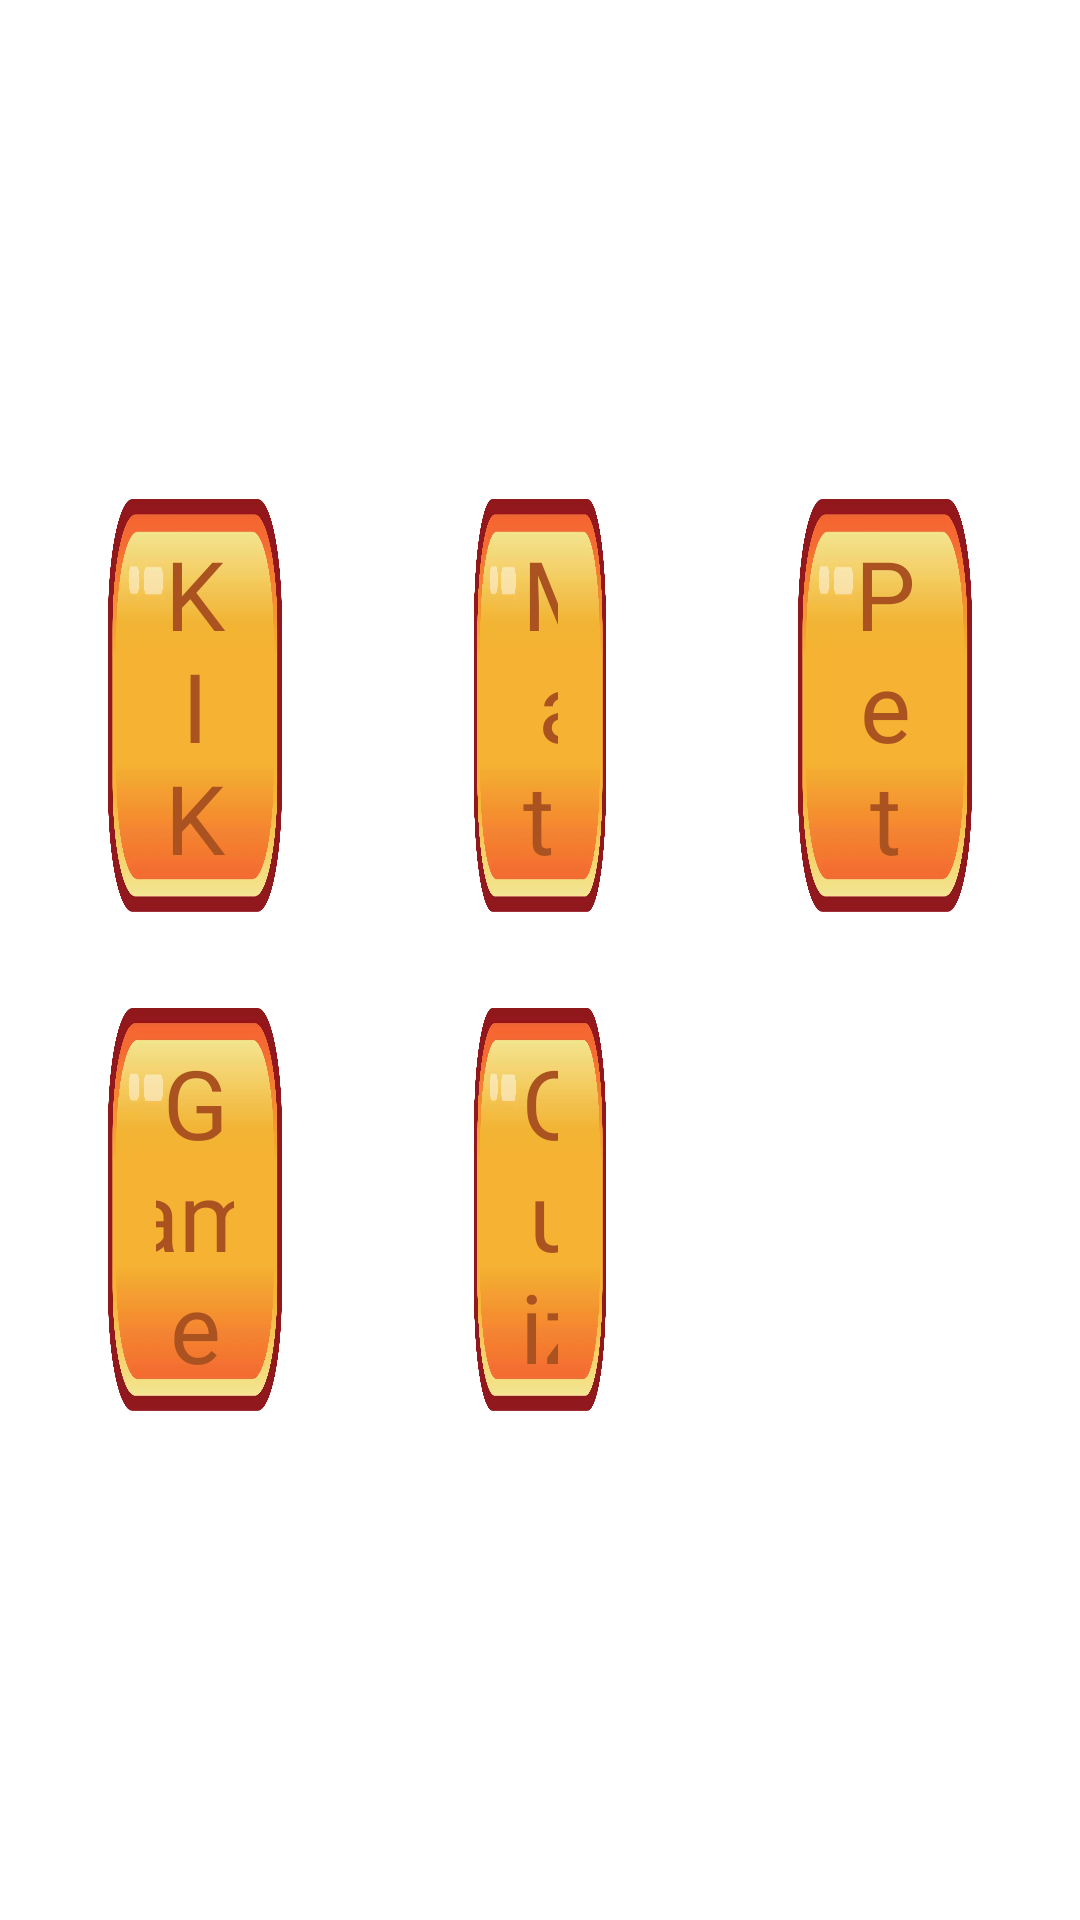

Android layout source for this screen:
<!-- AndroidManifest.xml: application theme Theme.AppMediaQuiz -->
<!-- res/layout/fragment_main.xml -->
<?xml version="1.0" encoding="utf-8"?>
<androidx.constraintlayout.widget.ConstraintLayout xmlns:android="http://schemas.android.com/apk/res/android"
    xmlns:app="http://schemas.android.com/apk/res-auto"
    xmlns:tools="http://schemas.android.com/tools"
    android:layout_width="match_parent"
    android:layout_height="match_parent"
    tools:context=".view.main.MainFragment">

    <com.google.android.material.button.MaterialButton
        android:id="@+id/btn_ki_kd"
        style="@style/PrimaryTextStyle"
        android:layout_width="0dp"
        android:layout_height="0dp"
        android:layout_marginEnd="32dp"
        android:layout_marginBottom="16dp"
        android:background="@drawable/bg_menu"
        android:text="KI KD"
        android:textSize="32sp"
        app:backgroundTint="@null"
        app:layout_constraintBottom_toTopOf="@+id/gd_menu_horizontal2"
        app:layout_constraintEnd_toStartOf="@+id/gd_menu_vertical2"
        app:layout_constraintHorizontal_bias="0.5"
        app:layout_constraintStart_toStartOf="@+id/gd_menu_vertical"
        app:layout_constraintTop_toTopOf="@+id/gd_menu_horizontal" />

    <com.google.android.material.button.MaterialButton
        android:id="@+id/btn_materi"
        style="@style/PrimaryTextStyle"
        android:layout_width="0dp"
        android:layout_height="0dp"
        android:layout_marginStart="32dp"
        android:layout_marginEnd="32dp"
        android:layout_marginBottom="16dp"
        android:background="@drawable/bg_menu"
        android:text="Materi"
        android:textSize="32sp"
        app:backgroundTint="@null"
        app:layout_constraintBottom_toTopOf="@+id/gd_menu_horizontal2"
        app:layout_constraintEnd_toStartOf="@+id/gd_menu_vertical3"
        app:layout_constraintHorizontal_bias="0.5"
        app:layout_constraintStart_toStartOf="@+id/gd_menu_vertical2"
        app:layout_constraintTop_toTopOf="@+id/btn_ki_kd" />

    <com.google.android.material.button.MaterialButton
        android:id="@+id/btn_petunjuk"
        style="@style/PrimaryTextStyle"
        android:layout_width="0dp"
        android:layout_height="0dp"
        android:layout_marginStart="32dp"
        android:layout_marginBottom="16dp"
        android:background="@drawable/bg_menu"
        android:text="Petunjuk"
        android:textSize="32sp"
        app:backgroundTint="@null"
        app:layout_constraintBottom_toTopOf="@+id/gd_menu_horizontal2"
        app:layout_constraintEnd_toStartOf="@+id/gd_menu_vertical4"
        app:layout_constraintHorizontal_bias="0.5"
        app:layout_constraintStart_toStartOf="@+id/gd_menu_vertical3"
        app:layout_constraintTop_toTopOf="@+id/btn_ki_kd" />

    <com.google.android.material.button.MaterialButton
        android:id="@+id/btn_game"
        style="@style/PrimaryTextStyle"
        android:layout_width="0dp"
        android:layout_height="0dp"
        android:layout_marginTop="16dp"
        android:layout_marginEnd="32dp"
        android:layout_marginBottom="16dp"
        android:background="@drawable/bg_menu"
        android:text="Game"
        android:textSize="32sp"
        app:backgroundTint="@null"
        app:layout_constraintBottom_toTopOf="@+id/gd_menu_horizontal3"
        app:layout_constraintEnd_toStartOf="@+id/gd_menu_vertical2"
        app:layout_constraintHorizontal_bias="0.5"
        app:layout_constraintHorizontal_chainStyle="packed"
        app:layout_constraintStart_toStartOf="@+id/gd_menu_vertical"
        app:layout_constraintTop_toTopOf="@+id/gd_menu_horizontal2" />

    <com.google.android.material.button.MaterialButton
        android:id="@+id/btn_quiz"
        style="@style/PrimaryTextStyle"
        android:layout_width="0dp"
        android:layout_height="0dp"
        android:layout_marginStart="32dp"
        android:layout_marginTop="16dp"
        android:layout_marginEnd="32dp"
        android:layout_marginBottom="16dp"
        android:background="@drawable/bg_menu"
        android:text="Quiz"
        android:textSize="32sp"
        app:backgroundTint="@null"
        app:layout_constraintBottom_toTopOf="@+id/gd_menu_horizontal3"
        app:layout_constraintEnd_toStartOf="@+id/gd_menu_vertical3"
        app:layout_constraintHorizontal_bias="0.5"
        app:layout_constraintStart_toStartOf="@+id/gd_menu_vertical2"
        app:layout_constraintTop_toTopOf="@+id/gd_menu_horizontal2" />

    <androidx.constraintlayout.widget.Guideline
        android:id="@+id/gd_menu_vertical"
        android:layout_width="wrap_content"
        android:layout_height="wrap_content"
        android:orientation="vertical"
        app:layout_constraintGuide_percent="0.10" />

    <androidx.constraintlayout.widget.Guideline
        android:id="@+id/gd_menu_vertical2"
        android:layout_width="wrap_content"
        android:layout_height="wrap_content"
        android:orientation="vertical"
        app:layout_constraintGuide_percent="0.35" />

    <androidx.constraintlayout.widget.Guideline
        android:id="@+id/gd_menu_vertical3"
        android:layout_width="wrap_content"
        android:layout_height="wrap_content"
        android:orientation="vertical"
        app:layout_constraintGuide_percent="0.65" />

    <androidx.constraintlayout.widget.Guideline
        android:id="@+id/gd_menu_vertical4"
        android:layout_width="wrap_content"
        android:layout_height="wrap_content"
        android:orientation="vertical"
        app:layout_constraintGuide_percent="0.90" />

    <androidx.constraintlayout.widget.Guideline
        android:id="@+id/gd_menu_horizontal"
        android:layout_width="wrap_content"
        android:layout_height="wrap_content"
        android:orientation="horizontal"
        app:layout_constraintGuide_percent="0.26" />

    <androidx.constraintlayout.widget.Guideline
        android:id="@+id/gd_menu_horizontal2"
        android:layout_width="wrap_content"
        android:layout_height="wrap_content"
        android:orientation="horizontal"
        app:layout_constraintGuide_percent="0.5" />

    <androidx.constraintlayout.widget.Guideline
        android:id="@+id/gd_menu_horizontal3"
        android:layout_width="wrap_content"
        android:layout_height="wrap_content"
        android:orientation="horizontal"
        app:layout_constraintGuide_percent="0.76" />

</androidx.constraintlayout.widget.ConstraintLayout>
<!-- resources referenced by this layout -->
<resources>
  <!-- drawable bg_menu: webp bitmap (drawable, 16310 bytes) -->
  <style name="PrimaryTextStyle" parent="Widget.MaterialComponents.TextView">
          <item name="android:fontFamily">@font/wonder_boys</item>
          <item name="android:textColor">@color/primaryTextColor</item>
      </style>
  <style name="Theme.AppMediaQuiz" parent="Theme.MaterialComponents.DayNight.NoActionBar">
          
          <item name="colorPrimary">@color/purple_500</item>
          <item name="colorPrimaryVariant">@color/purple_700</item>
          <item name="colorOnPrimary">@color/white</item>
          
          <item name="colorSecondary">@color/teal_200</item>
          <item name="colorSecondaryVariant">@color/teal_700</item>
          <item name="colorOnSecondary">@color/black</item>
          
          <item name="android:statusBarColor" tools:targetApi="l">?attr/colorPrimaryVariant</item>
          
      </style>
  <color name="primaryTextColor">#AA5320</color>
  <color name="purple_500">#FF6200EE</color>
  <color name="purple_700">#FF3700B3</color>
  <color name="white">#FFFFFFFF</color>
  <color name="teal_200">#FF03DAC5</color>
  <color name="teal_700">#FF018786</color>
  <color name="black">#FF000000</color>
</resources>
